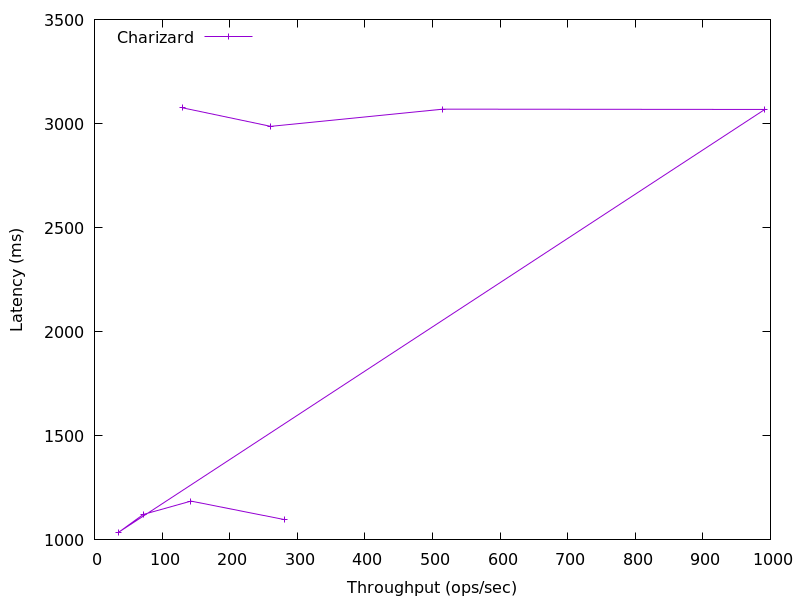

The data file committed next to this chart (first rows):
281.8414417241354, 1097.030812928
142.7, 1186
72.07, 1122
36.35, 1038
991.6, 3068
515.4, 3069
260.7, 2987
130.5, 3076
